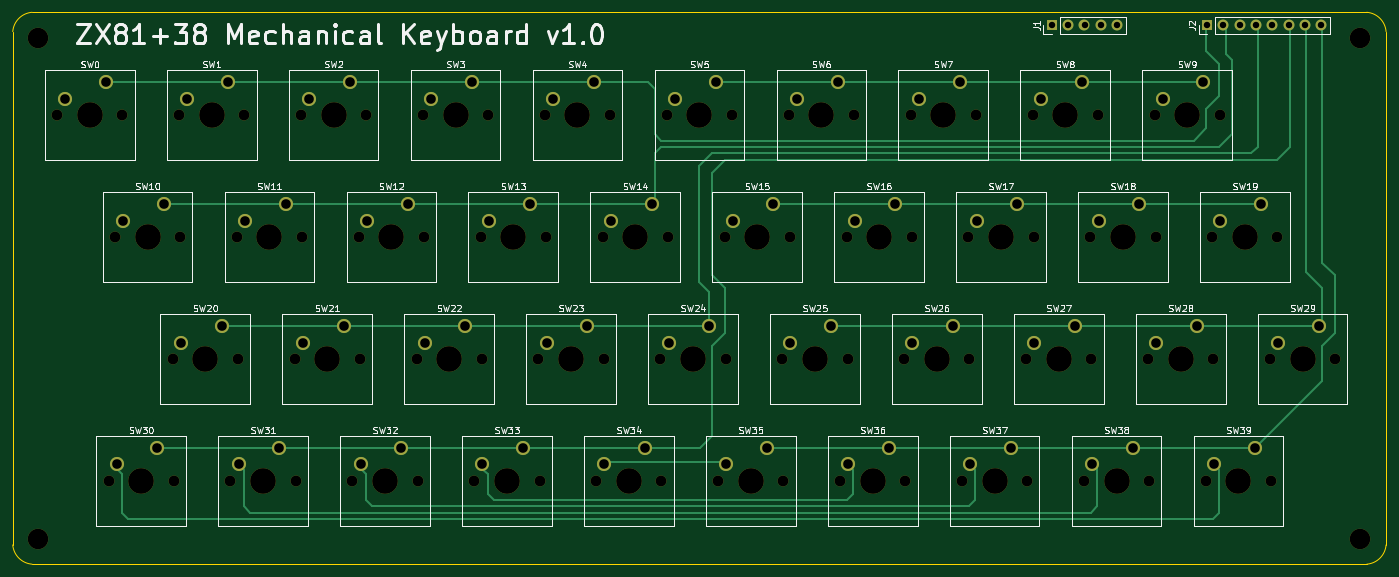
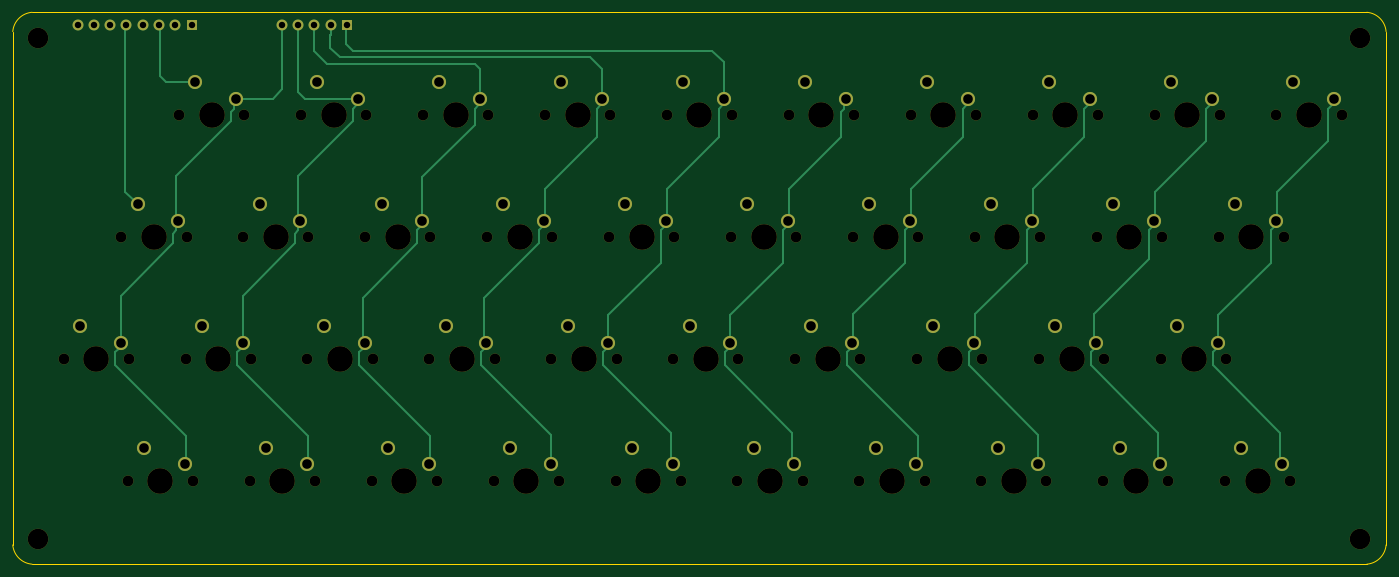
Circuit board: 11 layer files. Board 214.0 x 86.0 mm.
- bottom_copper: zx81-kbd-B_Cu.gbr (16697 bytes)
- bottom_mask: zx81-kbd-B_Mask.gbr (7619 bytes)
- paste: zx81-kbd-B_Paste.gbr (509 bytes)
- bottom_silk: zx81-kbd-B_Silkscreen.gbr (510 bytes)
- outline: zx81-kbd-Edge_Cuts.gbr (1063 bytes)
- top_copper: zx81-kbd-F_Cu.gbr (12527 bytes)
- top_mask: zx81-kbd-F_Mask.gbr (7619 bytes)
- paste: zx81-kbd-F_Paste.gbr (509 bytes)
- top_silk: zx81-kbd-F_Silkscreen.gbr (66737 bytes)
- drill: zx81-kbd-NPTH.drl (2491 bytes)
- drill: zx81-kbd-PTH.drl (1925 bytes)

=== bottom_copper: zx81-kbd-B_Cu.gbr (16697 bytes, source omitted) ===
=== bottom_mask: zx81-kbd-B_Mask.gbr (7619 bytes, source omitted) ===
=== paste: zx81-kbd-B_Paste.gbr ===
%TF.GenerationSoftware,KiCad,Pcbnew,6.0.6-3a73a75311~116~ubuntu20.04.1*%
%TF.CreationDate,2022-07-11T16:37:52-07:00*%
%TF.ProjectId,zx81-kbd,7a783831-2d6b-4626-942e-6b696361645f,rev?*%
%TF.SameCoordinates,Original*%
%TF.FileFunction,Paste,Bot*%
%TF.FilePolarity,Positive*%
%FSLAX46Y46*%
G04 Gerber Fmt 4.6, Leading zero omitted, Abs format (unit mm)*
G04 Created by KiCad (PCBNEW 6.0.6-3a73a75311~116~ubuntu20.04.1) date 2022-07-11 16:37:52*
%MOMM*%
%LPD*%
G01*
G04 APERTURE LIST*
G04 APERTURE END LIST*
M02*

=== bottom_silk: zx81-kbd-B_Silkscreen.gbr ===
%TF.GenerationSoftware,KiCad,Pcbnew,6.0.6-3a73a75311~116~ubuntu20.04.1*%
%TF.CreationDate,2022-07-11T16:37:52-07:00*%
%TF.ProjectId,zx81-kbd,7a783831-2d6b-4626-942e-6b696361645f,rev?*%
%TF.SameCoordinates,Original*%
%TF.FileFunction,Legend,Bot*%
%TF.FilePolarity,Positive*%
%FSLAX46Y46*%
G04 Gerber Fmt 4.6, Leading zero omitted, Abs format (unit mm)*
G04 Created by KiCad (PCBNEW 6.0.6-3a73a75311~116~ubuntu20.04.1) date 2022-07-11 16:37:52*
%MOMM*%
%LPD*%
G01*
G04 APERTURE LIST*
G04 APERTURE END LIST*
M02*

=== outline: zx81-kbd-Edge_Cuts.gbr ===
%TF.GenerationSoftware,KiCad,Pcbnew,6.0.6-3a73a75311~116~ubuntu20.04.1*%
%TF.CreationDate,2022-07-11T16:37:52-07:00*%
%TF.ProjectId,zx81-kbd,7a783831-2d6b-4626-942e-6b696361645f,rev?*%
%TF.SameCoordinates,Original*%
%TF.FileFunction,Profile,NP*%
%FSLAX46Y46*%
G04 Gerber Fmt 4.6, Leading zero omitted, Abs format (unit mm)*
G04 Created by KiCad (PCBNEW 6.0.6-3a73a75311~116~ubuntu20.04.1) date 2022-07-11 16:37:52*
%MOMM*%
%LPD*%
G01*
G04 APERTURE LIST*
%TA.AperFunction,Profile*%
%ADD10C,0.100000*%
%TD*%
G04 APERTURE END LIST*
D10*
X31000000Y-34000000D02*
G75*
G03*
X28000000Y-37000000I264460J-3264460D01*
G01*
X242000000Y-37000000D02*
X242000000Y-117000000D01*
X242000000Y-37000000D02*
G75*
G03*
X239000000Y-34000000I-3264500J-264500D01*
G01*
X31000000Y-34000000D02*
X239000000Y-34000000D01*
X28000000Y-37000000D02*
X28000000Y-117000000D01*
X239000000Y-120000000D02*
X31000000Y-120000000D01*
X28000000Y-117000000D02*
G75*
G03*
X31000000Y-120000000I3264460J264460D01*
G01*
X239000000Y-120000000D02*
G75*
G03*
X242000000Y-117000000I-264500J3264500D01*
G01*
M02*

=== top_copper: zx81-kbd-F_Cu.gbr (12527 bytes, source omitted) ===
=== top_mask: zx81-kbd-F_Mask.gbr (7619 bytes, source omitted) ===
=== paste: zx81-kbd-F_Paste.gbr ===
%TF.GenerationSoftware,KiCad,Pcbnew,6.0.6-3a73a75311~116~ubuntu20.04.1*%
%TF.CreationDate,2022-07-11T16:37:52-07:00*%
%TF.ProjectId,zx81-kbd,7a783831-2d6b-4626-942e-6b696361645f,rev?*%
%TF.SameCoordinates,Original*%
%TF.FileFunction,Paste,Top*%
%TF.FilePolarity,Positive*%
%FSLAX46Y46*%
G04 Gerber Fmt 4.6, Leading zero omitted, Abs format (unit mm)*
G04 Created by KiCad (PCBNEW 6.0.6-3a73a75311~116~ubuntu20.04.1) date 2022-07-11 16:37:52*
%MOMM*%
%LPD*%
G01*
G04 APERTURE LIST*
G04 APERTURE END LIST*
M02*

=== top_silk: zx81-kbd-F_Silkscreen.gbr (66737 bytes, source omitted) ===
=== drill: zx81-kbd-NPTH.drl ===
M48
; DRILL file {KiCad 6.0.6-3a73a75311~116~ubuntu20.04.1} date Mon 11 Jul 2022 04:37:48 PM PDT
; FORMAT={-:-/ absolute / inch / decimal}
; #@! TF.CreationDate,2022-07-11T16:37:48-07:00
; #@! TF.GenerationSoftware,Kicad,Pcbnew,6.0.6-3a73a75311~116~ubuntu20.04.1
; #@! TF.FileFunction,NonPlated,1,2,NPTH
FMAT,2
INCH
; #@! TA.AperFunction,NonPlated,NPTH,ComponentDrill
T1C0.0669
; #@! TA.AperFunction,NonPlated,NPTH,ComponentDrill
T2C0.1260
; #@! TA.AperFunction,NonPlated,NPTH,ComponentDrill
T3C0.1575
%
G90
G05
T1
X1.3748Y-1.9685
X1.6898Y-4.2126
X1.7291Y-2.7165
X1.7748Y-1.9685
X2.0835Y-3.4646
X2.0898Y-4.2126
X2.1228Y-1.9685
X2.1291Y-2.7165
X2.4378Y-4.2126
X2.4772Y-2.7165
X2.4835Y-3.4646
X2.5228Y-1.9685
X2.8315Y-3.4646
X2.8378Y-4.2126
X2.8709Y-1.9685
X2.8772Y-2.7165
X3.1858Y-4.2126
X3.2252Y-2.7165
X3.2315Y-3.4646
X3.2709Y-1.9685
X3.5795Y-3.4646
X3.5858Y-4.2126
X3.6189Y-1.9685
X3.6252Y-2.7165
X3.9339Y-4.2126
X3.9732Y-2.7165
X3.9795Y-3.4646
X4.0189Y-1.9685
X4.3276Y-3.4646
X4.3339Y-4.2126
X4.3669Y-1.9685
X4.3732Y-2.7165
X4.6819Y-4.2126
X4.7213Y-2.7165
X4.7276Y-3.4646
X4.7669Y-1.9685
X5.0756Y-3.4646
X5.0819Y-4.2126
X5.115Y-1.9685
X5.1213Y-2.7165
X5.4299Y-4.2126
X5.4693Y-2.7165
X5.4756Y-3.4646
X5.515Y-1.9685
X5.8236Y-3.4646
X5.8299Y-4.2126
X5.863Y-1.9685
X5.8693Y-2.7165
X6.178Y-4.2126
X6.2173Y-2.7165
X6.2236Y-3.4646
X6.263Y-1.9685
X6.5717Y-3.4646
X6.578Y-4.2126
X6.611Y-1.9685
X6.6173Y-2.7165
X6.926Y-4.2126
X6.9654Y-2.7165
X6.9717Y-3.4646
X7.011Y-1.9685
X7.3197Y-3.4646
X7.326Y-4.2126
X7.3591Y-1.9685
X7.3654Y-2.7165
X7.674Y-4.2126
X7.7134Y-2.7165
X7.7197Y-3.4646
X7.7591Y-1.9685
X8.0677Y-3.4646
X8.074Y-4.2126
X8.1071Y-1.9685
X8.1134Y-2.7165
X8.422Y-4.2126
X8.4614Y-2.7165
X8.4677Y-3.4646
X8.5071Y-1.9685
X8.8157Y-3.4646
X8.822Y-4.2126
X8.8614Y-2.7165
X9.2157Y-3.4646
T2
X1.2598Y-1.4961
X1.2598Y-4.5669
X9.3701Y-1.4961
X9.3701Y-4.5669
T3
X1.5748Y-1.9685
X1.8898Y-4.2126
X1.9291Y-2.7165
X2.2835Y-3.4646
X2.3228Y-1.9685
X2.6378Y-4.2126
X2.6772Y-2.7165
X3.0315Y-3.4646
X3.0709Y-1.9685
X3.3858Y-4.2126
X3.4252Y-2.7165
X3.7795Y-3.4646
X3.8189Y-1.9685
X4.1339Y-4.2126
X4.1732Y-2.7165
X4.5276Y-3.4646
X4.5669Y-1.9685
X4.8819Y-4.2126
X4.9213Y-2.7165
X5.2756Y-3.4646
X5.315Y-1.9685
X5.6299Y-4.2126
X5.6693Y-2.7165
X6.0236Y-3.4646
X6.063Y-1.9685
X6.378Y-4.2126
X6.4173Y-2.7165
X6.7717Y-3.4646
X6.811Y-1.9685
X7.126Y-4.2126
X7.1654Y-2.7165
X7.5197Y-3.4646
X7.5591Y-1.9685
X7.874Y-4.2126
X7.9134Y-2.7165
X8.2677Y-3.4646
X8.3071Y-1.9685
X8.622Y-4.2126
X8.6614Y-2.7165
X9.0157Y-3.4646
T0
M30

=== drill: zx81-kbd-PTH.drl ===
M48
; DRILL file {KiCad 6.0.6-3a73a75311~116~ubuntu20.04.1} date Mon 11 Jul 2022 04:37:48 PM PDT
; FORMAT={-:-/ absolute / inch / decimal}
; #@! TF.CreationDate,2022-07-11T16:37:48-07:00
; #@! TF.GenerationSoftware,Kicad,Pcbnew,6.0.6-3a73a75311~116~ubuntu20.04.1
; #@! TF.FileFunction,Plated,1,2,PTH
FMAT,2
INCH
; #@! TA.AperFunction,Plated,PTH,ComponentDrill
T1C0.0394
; #@! TA.AperFunction,Plated,PTH,ComponentDrill
T2C0.0591
%
G90
G05
T1
X7.4774Y-1.4173
X7.5774Y-1.4173
X7.6774Y-1.4173
X7.7774Y-1.4173
X7.8774Y-1.4173
X8.4301Y-1.4173
X8.5301Y-1.4173
X8.6301Y-1.4173
X8.7301Y-1.4173
X8.8301Y-1.4173
X8.9301Y-1.4173
X9.0301Y-1.4173
X9.1301Y-1.4173
T2
X1.4248Y-1.8685
X1.6748Y-1.7685
X1.7398Y-4.1126
X1.7791Y-2.6165
X1.9898Y-4.0126
X2.0291Y-2.5165
X2.1335Y-3.3646
X2.1728Y-1.8685
X2.3835Y-3.2646
X2.4228Y-1.7685
X2.4878Y-4.1126
X2.5272Y-2.6165
X2.7378Y-4.0126
X2.7772Y-2.5165
X2.8815Y-3.3646
X2.9209Y-1.8685
X3.1315Y-3.2646
X3.1709Y-1.7685
X3.2358Y-4.1126
X3.2752Y-2.6165
X3.4858Y-4.0126
X3.5252Y-2.5165
X3.6295Y-3.3646
X3.6689Y-1.8685
X3.8795Y-3.2646
X3.9189Y-1.7685
X3.9839Y-4.1126
X4.0232Y-2.6165
X4.2339Y-4.0126
X4.2732Y-2.5165
X4.3776Y-3.3646
X4.4169Y-1.8685
X4.6276Y-3.2646
X4.6669Y-1.7685
X4.7319Y-4.1126
X4.7713Y-2.6165
X4.9819Y-4.0126
X5.0213Y-2.5165
X5.1256Y-3.3646
X5.165Y-1.8685
X5.3756Y-3.2646
X5.415Y-1.7685
X5.4799Y-4.1126
X5.5193Y-2.6165
X5.7299Y-4.0126
X5.7693Y-2.5165
X5.8736Y-3.3646
X5.913Y-1.8685
X6.1236Y-3.2646
X6.163Y-1.7685
X6.228Y-4.1126
X6.2673Y-2.6165
X6.478Y-4.0126
X6.5173Y-2.5165
X6.6217Y-3.3646
X6.661Y-1.8685
X6.8717Y-3.2646
X6.911Y-1.7685
X6.976Y-4.1126
X7.0154Y-2.6165
X7.226Y-4.0126
X7.2654Y-2.5165
X7.3697Y-3.3646
X7.4091Y-1.8685
X7.6197Y-3.2646
X7.6591Y-1.7685
X7.724Y-4.1126
X7.7634Y-2.6165
X7.974Y-4.0126
X8.0134Y-2.5165
X8.1177Y-3.3646
X8.1571Y-1.8685
X8.3677Y-3.2646
X8.4071Y-1.7685
X8.472Y-4.1126
X8.5114Y-2.6165
X8.722Y-4.0126
X8.7614Y-2.5165
X8.8657Y-3.3646
X9.1157Y-3.2646
T0
M30

